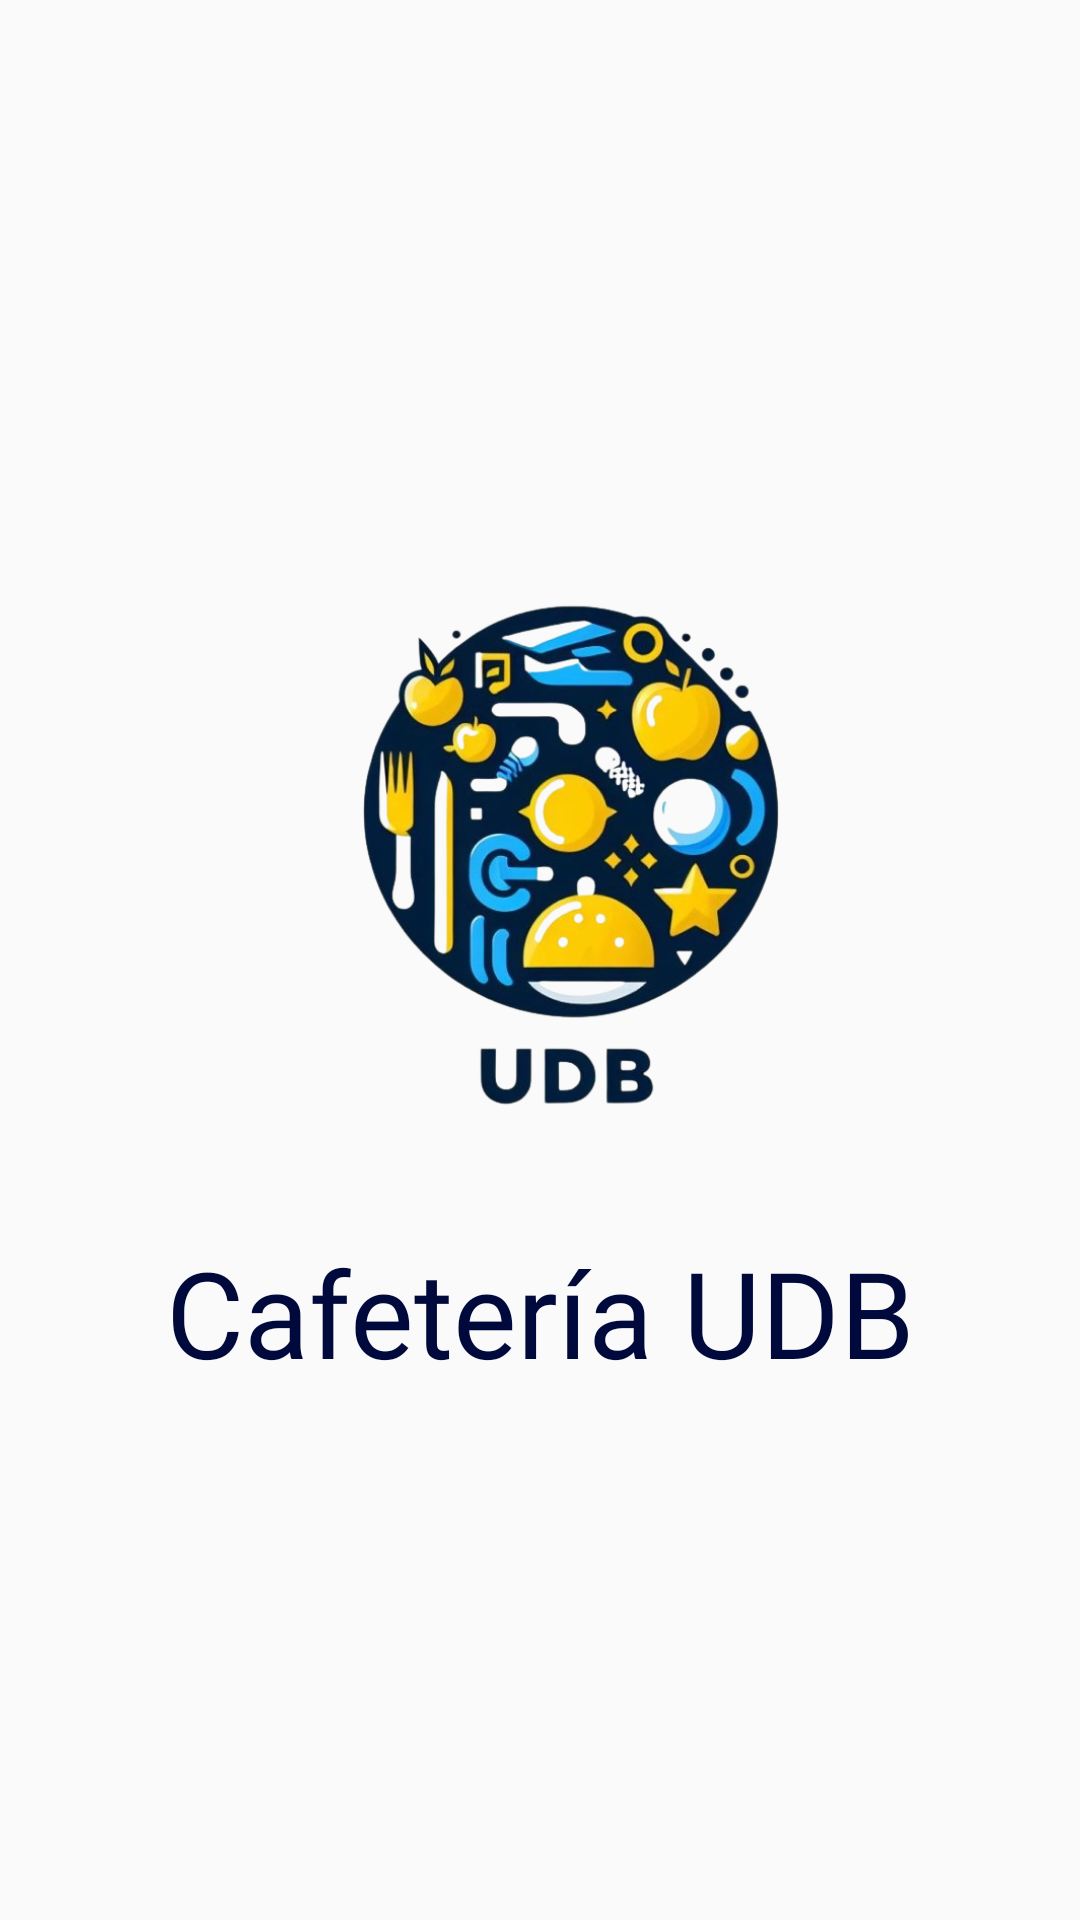

Produce the Android XML layout that renders to this screen, including the resource entries it uses.
<!-- AndroidManifest.xml: application theme Theme.CafeteriaUDB -->
<!-- res/layout/activity_splash_screen.xml -->
<?xml version="1.0" encoding="utf-8"?>
<androidx.constraintlayout.widget.ConstraintLayout xmlns:android="http://schemas.android.com/apk/res/android"
    xmlns:app="http://schemas.android.com/apk/res-auto"
    xmlns:tools="http://schemas.android.com/tools"
    android:id="@+id/main"
    android:layout_width="match_parent"
    android:layout_height="match_parent"
    tools:context=".SplashScreen">

    <ImageView
        android:id="@+id/logoImageView"
        android:layout_width="0dp"
        android:layout_height="0dp"
        android:layout_marginStart="120dp"
        android:layout_marginTop="80dp"
        android:layout_marginEnd="100dp"
        android:layout_marginBottom="150dp"
        app:layout_constraintBottom_toBottomOf="parent"
        app:layout_constraintEnd_toEndOf="parent"
        app:layout_constraintHorizontal_bias="0.495"
        app:layout_constraintStart_toStartOf="parent"
        app:layout_constraintTop_toTopOf="parent"
        app:layout_constraintVertical_bias="0.357"
        app:srcCompat="@drawable/logo" />

    <TextView
        android:id="@+id/txtCafeteria"
        android:layout_width="wrap_content"
        android:layout_height="wrap_content"
        android:layout_marginBottom="176dp"
        android:fontFamily="@font/montserrat_bold"
        android:text="@string/app_name"
        android:textColor="#00093C"
        android:textSize="40sp"
        app:layout_constraintBottom_toBottomOf="parent"
        app:layout_constraintEnd_toEndOf="parent"
        app:layout_constraintStart_toStartOf="parent"
        tools:text="Cafetería UDB" />
</androidx.constraintlayout.widget.ConstraintLayout>
<!-- resources referenced by this layout -->
<resources>
  <!-- drawable logo: png bitmap (drawable, 291831 bytes) -->
  <string name="app_name">Cafetería UDB</string>
  <style name="Theme.CafeteriaUDB" parent="Base.Theme.CafeteriaUDB" />
  <style name="Base.Theme.CafeteriaUDB" parent="Theme.AppCompat.Light.NoActionBar">
          
          
      </style>
</resources>
